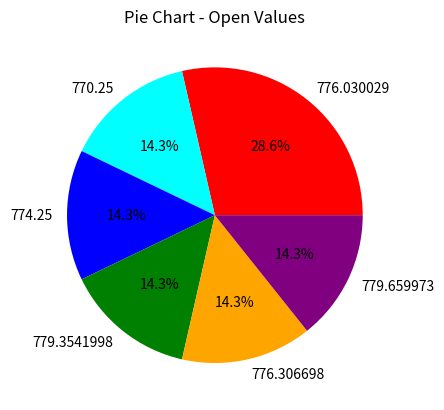

Reproduce this figure in Python.
import pandas as pd
import matplotlib.pyplot as plt

data = {
    "Date": [
        "10-01-16",
        "10-02-16",
        "10-03-16",
        "10-04-16",
        "10-05-16",
        "10-06-16",
        "10-07-16",
    ],
    "Open": [
        770.25,
        776.030029,
        774.25,
        776.030029,
        779.3541998,
        776.306698,
        779.659973,
    ],
    "High": [
        776.075902,
        778.730022,
        776.065702,
        771.710022,
        782.073407,
        782.46398,
        782.32,
    ],
    "Low": [769.5, 780.890015, 766.5, 772.890015, 775.650024, 775.539978, 765.23],
    "Close": [
        782.659998,
        776.429993,
        772.549798,
        776.429993,
        776.469971,
        776.859985,
        769.23,
    ],
}

df = pd.DataFrame(data)
print(df)


# 7
df["Open"].value_counts().plot(
    kind="pie",
    autopct="%1.1f%%",
    colors=["red", "cyan", "blue", "green", "orange", "purple", "black"],
)
plt.title("Pie Chart - Open Values")
plt.show()
